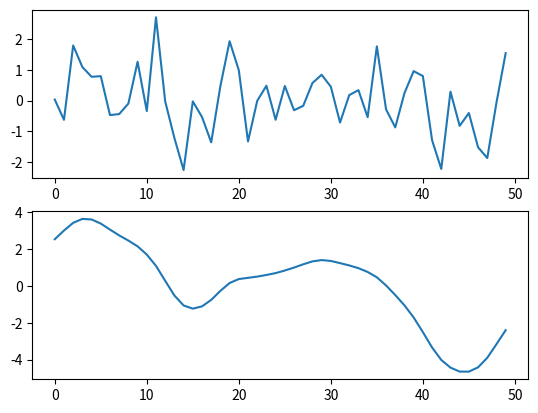

The matplotlib source for this figure:
import numpy as np
'''
Define Operators. mOp is for taking measurements, CovOp is for mapping to the right function space. 
'''
class mOp(object):
    'F([0,1]^ndim) -> R'
    def __init__(self, ndim, size, mean, sigma=1):
        self.ndim = ndim
        self.shape = (size,)*ndim
        self.size = size
        self.sigma = sigma
        self.mean = mean
        self.f = lambda x: np.exp(-x**2/sigma**2/2)

        self.F = np.zeros(self.shape)
        self.update_tensor()
        self.F/=self.F.sum()

    def __call__(self, x):
        if self.ndim == 0:
           return self.F*x
        elif self.ndim == 1:
            return np.dot(self.F, x)
        return np.tensordot(self.F, x)/self.size**self.ndim
    
    def update_tensor(self):
        shape = np.array(self.shape)
        mean = np.array(self.mean)
        it = np.nditer(self.F, flags=['multi_index'], op_flags=['readwrite'])
        while not it.finished:
            idx = np.array(it.multi_index)
            d = np.linalg.norm(idx/shape - mean)
            it[0] = self.f(d)
            it.iternext()


class CovOp(object):
    'L_p[0,1]^ndim->L_p[0,1]^ndim'
    def __init__(self, ndim, size, sigma=1, ro=1):
        self.ndim = ndim
        self.size = size
        self.shape = (size,)*2**ndim
        self.C = np.zeros(self.shape)
        self.ro = ro * size
        self.sigma = sigma
        self.f = lambda r: (1 + np.sqrt(3)*r / self.ro) * np.exp(-np.sqrt(3) * r / self.ro)
        self.update_tensor()
	
    def __call__(self, x):
        if self.ndim == 0:
            return self.C * x
        elif self.ndim == 1:
            return np.dot(self.C, x)
        return self.sigma * np.tensordot(self.C, x)
    
    def update_tensor(self):
        it = np.nditer(self.C, flags=['multi_index'], op_flags=['readwrite'])
        while not it.finished:
            idx = np.array(it.multi_index)
            d = np.linalg.norm(idx[:idx.shape[0]//2] - idx[idx.shape[0]//2:])
            it[0] = self.f(d)
            it.iternext()
        #missing cholesky decomposition

if __name__=='__main__':
    import matplotlib.pyplot as plt
    size = 50
    ndim = 1
    
    xi = np.random.standard_normal((size,)*ndim)
    
    C = CovOp(ndim, size, 2, .1)
    T = mOp(ndim, size, (.5,)*ndim)
    
    u = C(xi)

    print(T(u))
    fig, ax = plt.subplots(2)
    ax[0].plot(xi)
    ax[1].plot(u)
    plt.show()
    